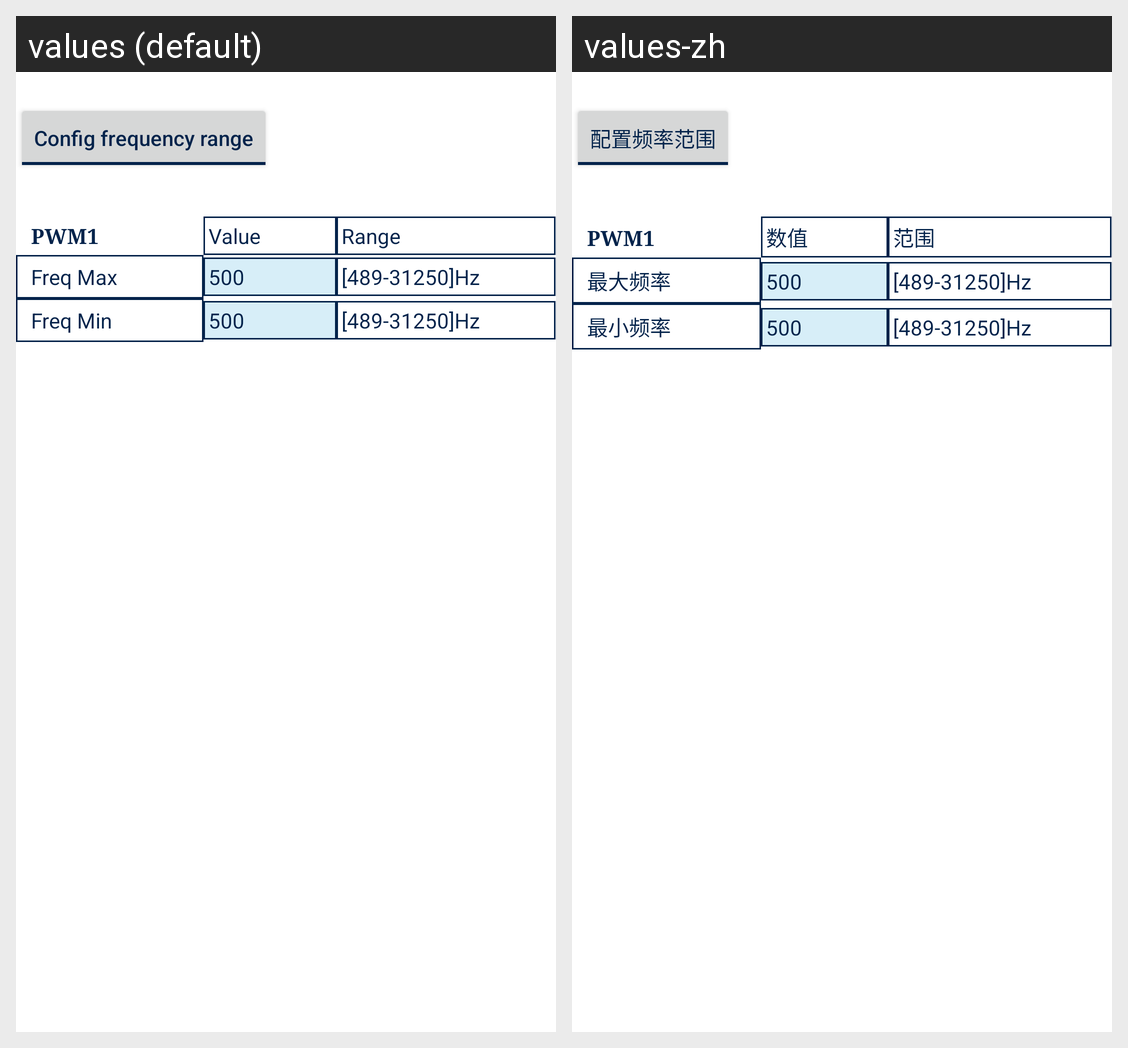

For this localized Android screen grid, give each drawn string resource with its value in every locale shown.
Android screen res/layout/step_motor_configuration.xml rendered under 2 locales, left to right: values (default), values-zh. Device: Nexus 5 (rendered at 1080×1920; each locale shown at half size, 540×960, under a caption strip naming it); theme STAppTheme.NoActionBar.
Strings drawn on this screen, with the default value and each locale's value (text and hints the layout hard-codes, and strings that could not be matched under every locale, appear in the picture but are not listed):

config_frequency_range
  values: Config frequency range
  values-zh: 配置频率范围

pwm_name1
  values: PWM1
  values-zh: PWM1

Value
  values: Value
  values-zh: 数值

Range
  values: Range
  values-zh: 范围

frequency_max
  values: Freq Max
  values-zh: 最大频率

pwm_high_default_freq_value
  values: 500
  values-zh: 500

pwm_range_frequency_info
  values: [489-31250]Hz
  values-zh: [489-31250]Hz

frequency_min
  values: Freq Min
  values-zh: 最小频率
